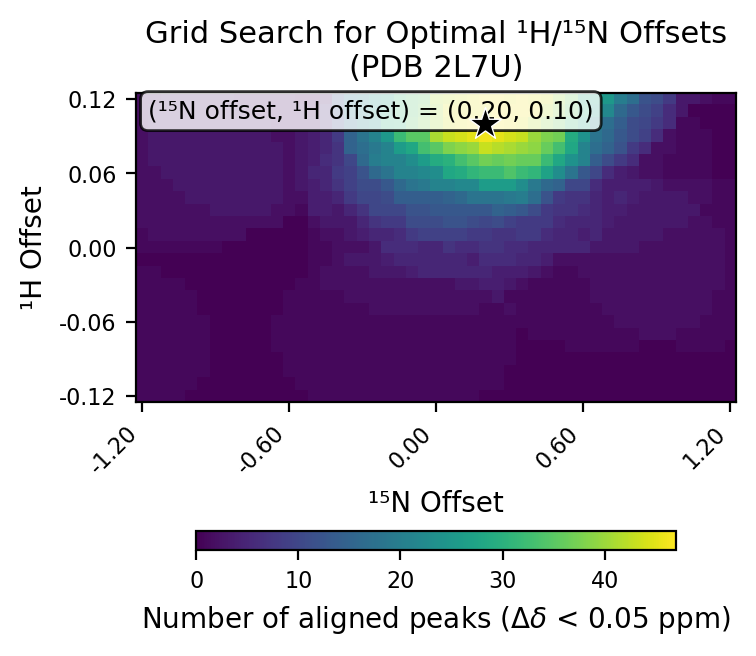

The table this chart was drawn from, first rows:
# h_min, -0.12
# h_max, 0.12
# h_step, 0.01
# n_min, -1.2
# n_max, 1.2
# n_step, 0.05
# cutoff, 0.05
h_values, -0.12, -0.11, -0.1, -0.09, -0.08, -0.07, -0.06, -0.05, -0.04, -0.03, -0.02, -0.01, 0.0, 0.01, 0.02, 0.03, 0.04, 0.05, 0.06, 0.07, 0.08, 0.09, 0.1
n_values, -1.2, -1.15, -1.1, -1.05, -1.0, -0.95, -0.9, -0.85, -0.8, -0.75, -0.7, -0.65, -0.6, -0.55, -0.5, -0.45, -0.4, -0.35, -0.3, -0.25, -0.2, -0.15, -0.1
-0.12, 1, 1, 1, 1, 0, 0, 0, 0, 0, 0, 0, 0, 0, 0, 1, 1, 1, 1, 1, 1, 1, 1, 1
-0.11, 1, 1, 1, 1, 1, 0, 0, 0, 0, 0, 0, 0, 0, 1, 1, 1, 1, 1, 1, 1, 1, 1, 1
-0.1, 1, 1, 1, 1, 1, 1, 0, 0, 0, 0, 0, 0, 1, 1, 1, 1, 1, 1, 1, 1, 1, 1, 1
-0.09, 1, 1, 1, 1, 1, 1, 0, 0, 0, 0, 0, 0, 1, 1, 1, 1, 1, 1, 1, 1, 1, 1, 1
-0.08, 1, 1, 1, 1, 1, 1, 0, 0, 0, 0, 0, 1, 1, 1, 1, 1, 1, 1, 1, 1, 1, 1, 1
-0.07, 1, 1, 1, 1, 1, 1, 0, 0, 0, 0, 0, 1, 1, 1, 1, 1, 1, 1, 1, 1, 1, 1, 1
-0.06, 1, 1, 1, 1, 1, 1, 0, 0, 0, 0, 0, 1, 1, 1, 1, 1, 1, 1, 1, 1, 1, 1, 1
-0.05, 1, 1, 1, 1, 1, 0, 0, 0, 0, 0, 0, 0, 1, 1, 1, 1, 1, 1, 1, 2, 2, 2, 2
-0.04, 1, 1, 1, 1, 1, 0, 0, 0, 0, 0, 0, 0, 1, 1, 1, 1, 1, 2, 2, 2, 2, 2, 2
-0.03, 1, 1, 1, 1, 0, 0, 0, 0, 0, 0, 0, 0, 0, 1, 1, 2, 2, 2, 2, 2, 2, 2, 2
-0.02, 1, 1, 0, 0, 0, 0, 0, 0, 0, 0, 0, 0, 0, 0, 1, 2, 2, 2, 2, 3, 3, 3, 4
-0.01, 0, 0, 0, 0, 0, 0, 0, 0, 0, 0, 0, 0, 0, 0, 1, 1, 2, 3, 3, 3, 4, 5, 5
0.0, 1, 1, 1, 1, 1, 1, 1, 0, 0, 0, 0, 0, 0, 0, 1, 1, 2, 2, 2, 3, 6, 6, 6
0.01, 1, 2, 2, 2, 2, 2, 2, 2, 2, 0, 0, 0, 0, 0, 1, 2, 2, 3, 4, 5, 5, 6, 8
0.02, 2, 2, 2, 2, 2, 2, 2, 2, 2, 2, 2, 2, 0, 0, 2, 3, 3, 3, 5, 7, 8, 8, 11
0.03, 2, 2, 2, 2, 2, 2, 3, 3, 3, 3, 3, 2, 2, 1, 4, 4, 3, 5, 7, 10, 10, 10, 12
0.04, 2, 2, 2, 2, 3, 3, 3, 3, 3, 3, 3, 3, 2, 2, 4, 4, 5, 8, 10, 10, 11, 14, 14
0.05, 2, 2, 2, 3, 3, 3, 3, 3, 3, 3, 3, 3, 2, 3, 4, 5, 7, 9, 11, 11, 13, 16, 18
0.06, 2, 2, 3, 3, 3, 3, 3, 3, 3, 3, 3, 3, 2, 3, 5, 5, 8, 9, 12, 16, 18, 21, 21
0.07, 2, 3, 3, 3, 3, 3, 3, 3, 3, 3, 3, 3, 2, 3, 4, 6, 7, 10, 16, 20, 21, 21, 23
0.08, 2, 3, 3, 3, 3, 3, 3, 3, 3, 3, 3, 3, 2, 3, 4, 5, 7, 15, 17, 19, 21, 26, 28
0.09, 2, 3, 3, 3, 3, 3, 3, 3, 3, 3, 3, 2, 2, 3, 4, 5, 8, 15, 18, 21, 25, 32, 35
0.1, 2, 3, 3, 3, 3, 3, 3, 3, 3, 3, 3, 2, 2, 2, 2, 5, 11, 17, 21, 24, 30, 31, 35
0.11, 2, 3, 3, 3, 3, 3, 3, 3, 3, 2, 2, 2, 2, 2, 1, 5, 12, 20, 21, 26, 29, 32, 34
0.12, 2, 2, 3, 3, 3, 3, 3, 3, 2, 2, 2, 2, 2, 1, 1, 3, 12, 19, 21, 26, 27, 32, 34
best_n_offset, 0.2
best_h_offset, 0.1
best_count, 47
